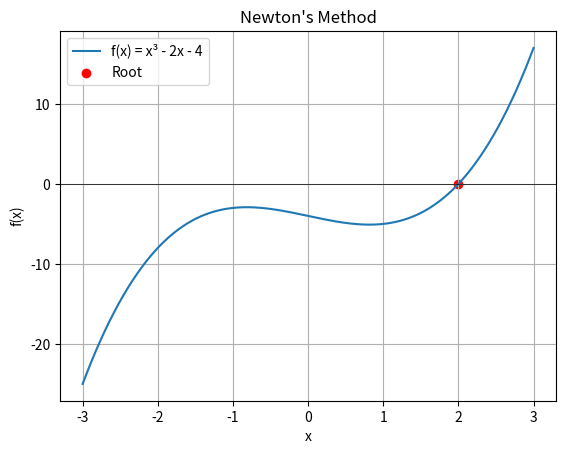

The script that saved this image:
# [redacted]

"""
This snippet shows a use case from scipy.optimize.

Teaching focus
  - scipy.optimize
  - newton
"""

from scipy.optimize import newton
import numpy as np
import matplotlib.pyplot as plt


def f(x):
    return x ** 3 - 2 * x - 4               # roots: 2, -1+i, -1-i

def f_prime(x):
    return 3 * x ** 2 - 2

def newtons_method():
    """ solve it with Newton's method """
    print("\nnewtons_method\n==============")

    root = newton(f, x0=2.0, fprime=f_prime)
    # np.float64: guaranteed to be consistently a 64-bit floating-point number across all platforms
    print(f" 1| {root=}, {float(root)=}, f'(x) = {f(root):.5e}")

    x = np.linspace(-3, 3, 400)
    y = f(x)

    plt.plot(x, y, label='f(x) = x³ - 2x - 4')
    # x-axis
    plt.axhline(0, color='black', linewidth=0.5)
    # root as a point
    plt.scatter([root], [f(root)], color='red', label='Root')
    plt.title("Newton's Method")
    plt.xlabel("x")
    plt.ylabel("f(x)")
    plt.legend()
    plt.grid(True)
    plt.show()


if __name__ == '__main__':
    newtons_method()
